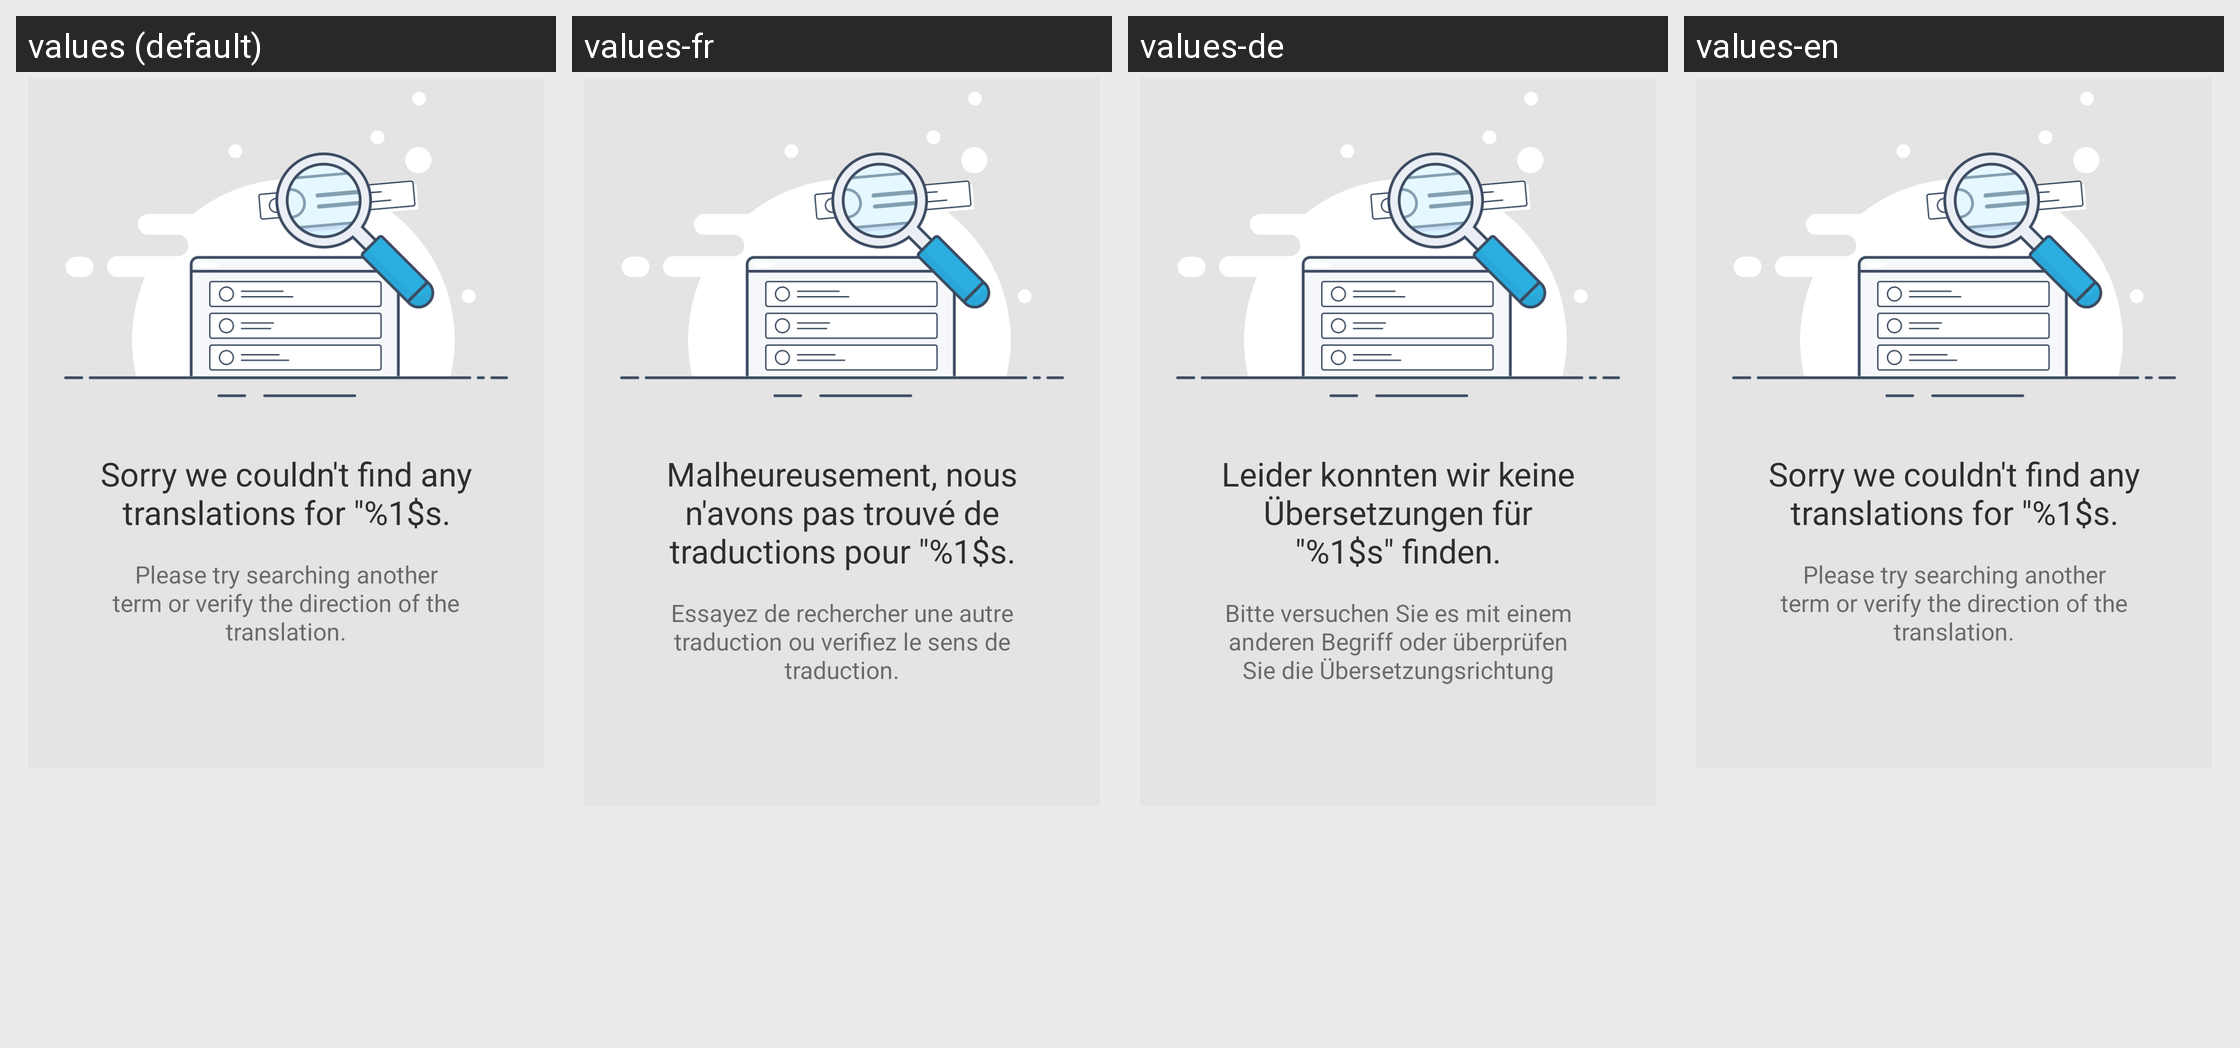

The Android screen above is rendered under several locales of the same app. Produce the string resources it draws, with the default and per-locale values.
Android screen res/layout/no_result_item.xml rendered under 4 locales, left to right: values (default), values-fr, values-de, values-en. Device: Nexus 5 (rendered at 1080×1920; each locale shown at half size, 540×960, under a caption strip naming it); theme AppTheme.
Strings drawn on this screen, with the default value and each locale's value (text and hints the layout hard-codes, and strings that could not be matched under every locale, appear in the picture but are not listed):

sorry_we_couldn_t_find_any_matches
  values: Sorry we couldn't find any translations for "%1$s.
  values-fr: Malheureusement, nous n'avons pas trouvé de traductions pour "%1$s.
  values-de: Leider konnten wir keine Übersetzungen für "%1$s" finden.
  values-en: Sorry we couldn't find any translations for "%1$s.

please_try_searching_another_term
  values: Please try searching another term or verify the direction of the translation.
  values-fr: Essayez de rechercher une autre traduction ou verifiez le sens de traduction.
  values-de: Bitte versuchen Sie es mit einem anderen Begriff oder überprüfen Sie die Übersetzungsrichtung
  values-en: Please try searching another term or verify the direction of the translation.
